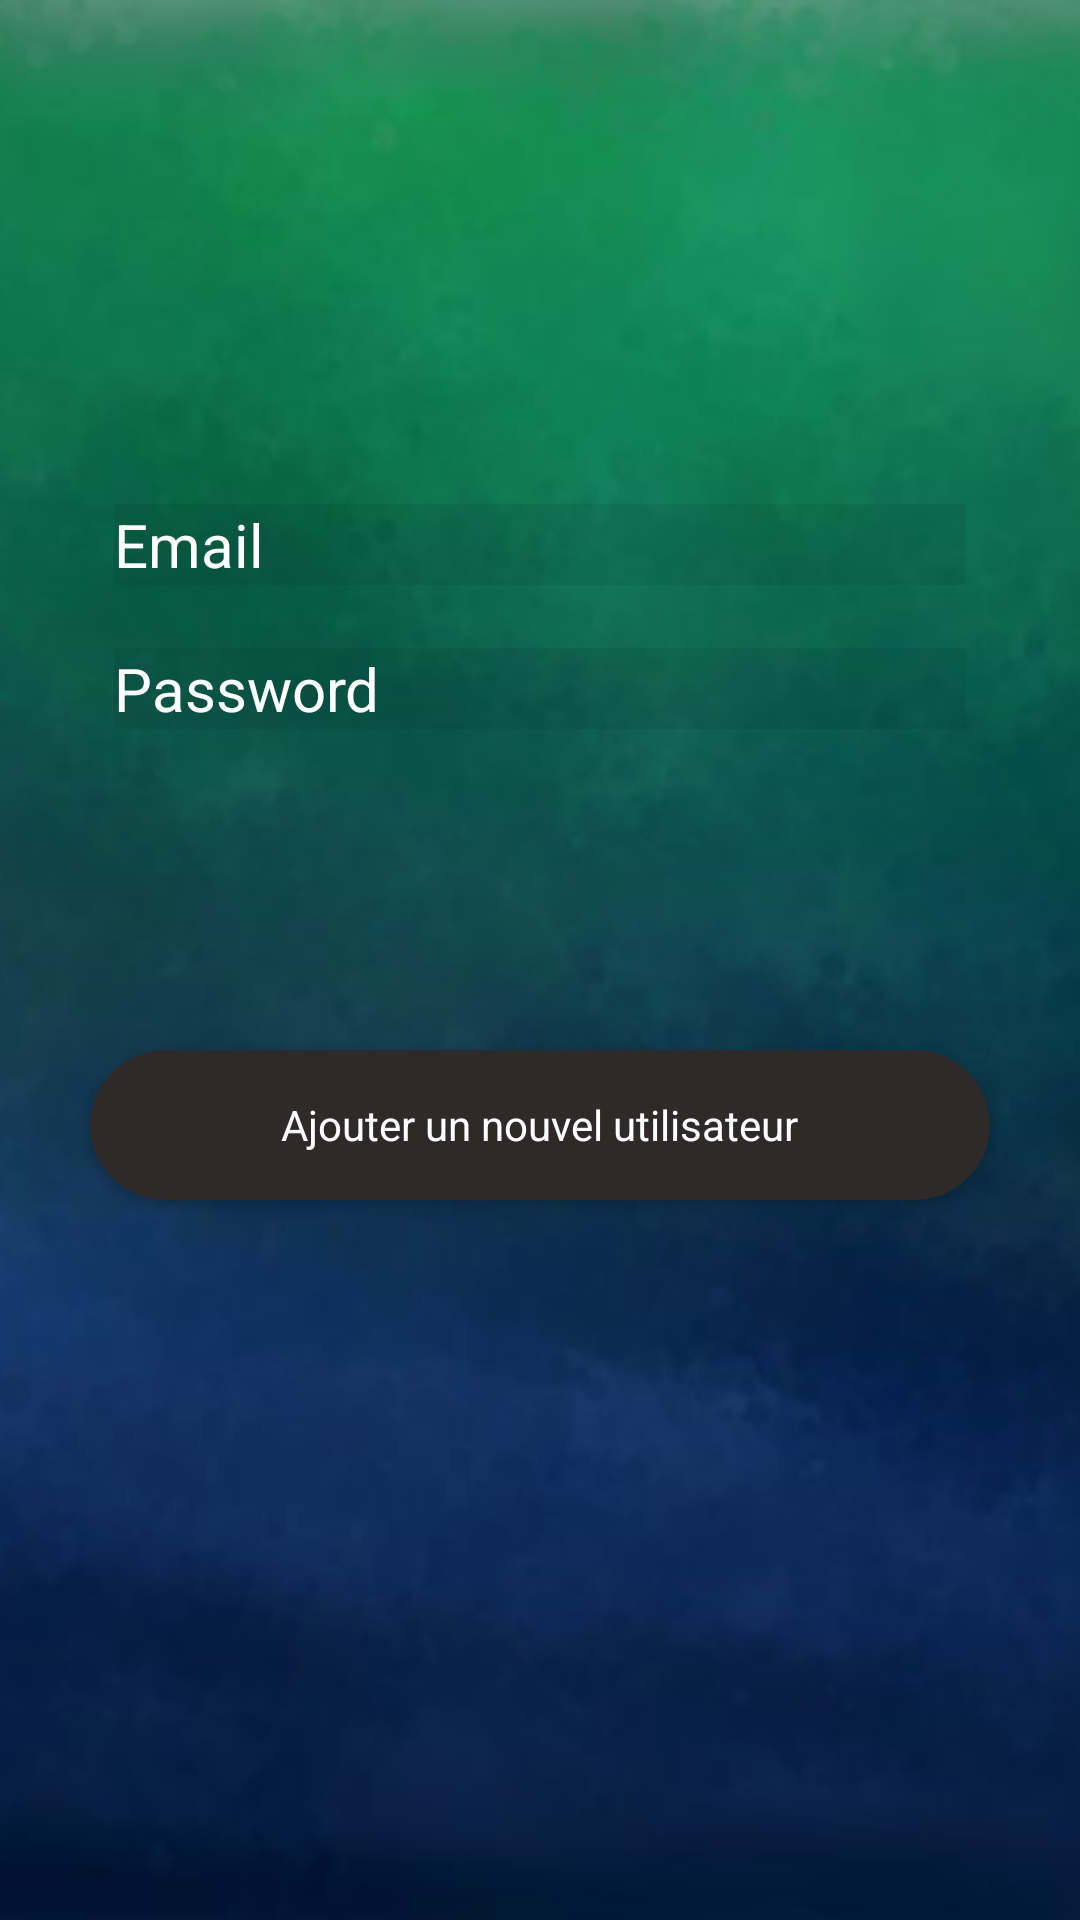

Produce the Android XML layout that renders to this screen, including the resource entries it uses.
<!-- AndroidManifest.xml: application theme AppTheme -->
<!-- res/layout/activity_adduser.xml -->
<?xml version="1.0" encoding="utf-8"?>
<RelativeLayout
    xmlns:android="http://schemas.android.com/apk/res/android"
    xmlns:app="http://schemas.android.com/apk/res-auto"
    xmlns:tools="http://schemas.android.com/tools"
    android:layout_width="match_parent"
    android:layout_height="match_parent"
    android:background="@drawable/test2"
    tools:context="activities.AddUserActivity">

    <EditText
        android:id="@+id/username"
        android:layout_width="wrap_content"
        android:layout_height="wrap_content"
        android:layout_marginTop="168dp"
        android:layout_centerHorizontal="true"
        android:background="#11000000"
        android:drawableStart="@drawable/ic_action_user"

        android:hint="@string/prompt_email"
        android:textColorHint="#fff"
        android:ems="12"
        android:inputType="textEmailAddress"
        android:textSize="20sp" />

    <EditText
        android:id="@+id/password"
        android:layout_width="wrap_content"
        android:layout_height="wrap_content"
        android:layout_marginTop="216dp"
        android:layout_centerHorizontal="true"
        android:background="#11000000"
        android:drawableStart="@drawable/ic_action_password"

        android:hint="@string/prompt_password"
        android:textColorHint="#fff"
        android:ems="12"
        android:inputType="textPassword"
        android:textSize="20sp"/>

    <androidx.cardview.widget.CardView
        android:id="@+id/login_start"
        android:layout_width="300dp"
        android:layout_height="50dp"
        android:layout_marginTop="350dp"
        android:layout_centerHorizontal="true"

        app:cardBackgroundColor="@color/colorAccent"
        app:cardCornerRadius="25dp">

        <RelativeLayout
            android:layout_width="match_parent"
            android:layout_height="match_parent">

            <TextView
                android:layout_width="wrap_content"
                android:layout_height="wrap_content"
                android:layout_centerInParent="true"

                android:text="@string/prompt_adduser"
                android:textColor="#ffffff" />

        </RelativeLayout>
    </androidx.cardview.widget.CardView>
</RelativeLayout>
<!-- resources referenced by this layout -->
<resources>
  <color name="colorAccent">#2E2A2A</color>
  <!-- drawable test2: png bitmap (drawable, 110364 bytes) -->
  <string name="prompt_adduser">Ajouter un nouvel utilisateur</string>
  <string name="prompt_email">Email</string>
  <string name="prompt_password">Password</string>
  <style name="AppTheme" parent="Theme.AppCompat.Light.NoActionBar">
          
          <item name="android:statusBarColor" tools:ignore="NewApi">@android:color/transparent</item>
          <item name="android:navigationBarColor" tools:ignore="NewApi">@android:color/transparent
          </item>
          <item name="android:windowBackground">@drawable/window_background</item>
      </style>
</resources>
